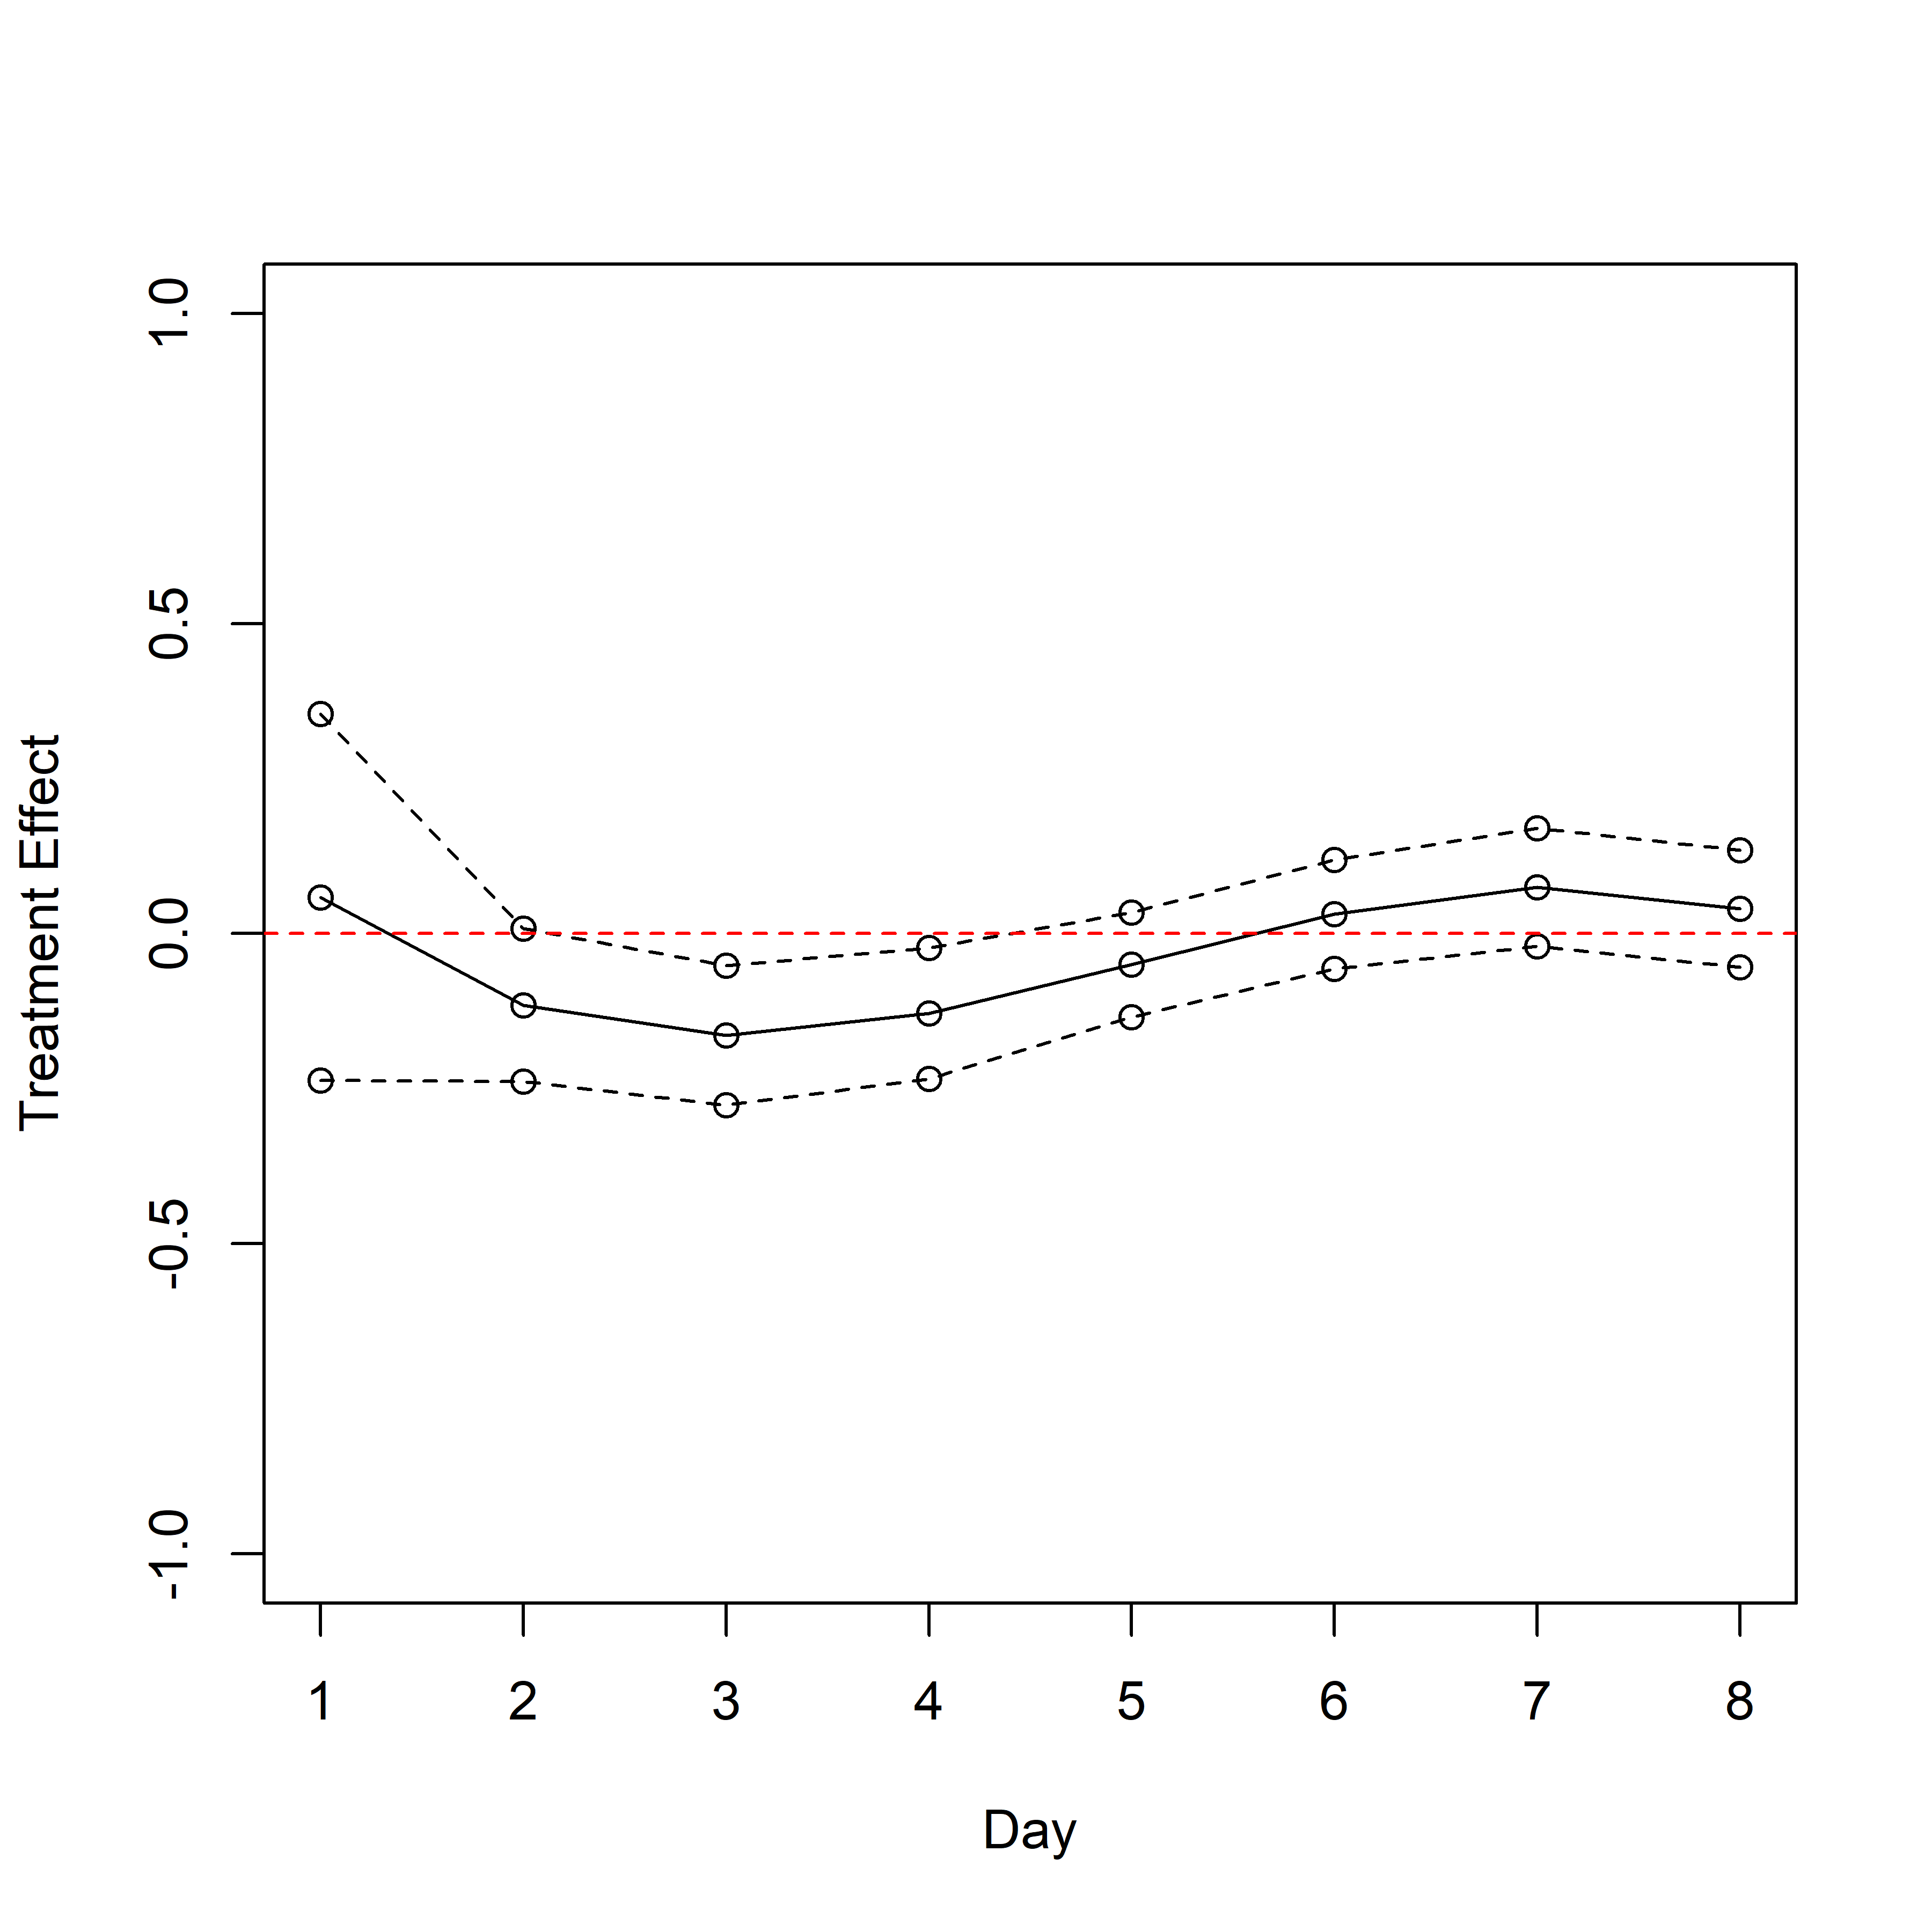

Source data for this figure (header and first rows):
, Estimate, StdErr, LCL, UCL, LCL90, UCL90, p_value
Treatment (Prompt = 1, No Prompt = 0), 0.3981, 0.4089, -0.4034, 1.2, -0.2745, 1.071, 0.3303
Treatment x Day, -0.4358, 0.3016, -1.027, 0.1554, -0.9318, 0.06033, 0.1485
Treatment x Day Squared, 0.1031, 0.06451, -0.02330, 0.2296, -0.00297, 0.2093, 0.1099
Treatment x Day Cubed, -0.00678, 0.00416, -0.01494, 0.00138, -0.01363, 0.00006, 0.1032
Treatment Effect on Day 1, 0.05867, 0.1797, -0.2936, 0.4109, -0.2369, 0.3543, 0.7441
Treatment Effect on Day 2, -0.1151, 0.07485, -0.2618, 0.03156, -0.2382, 0.00798, 0.124
Treatment Effect on Day 3, -0.1641, 0.06843, -0.2982, -0.02995, -0.2766, -0.05151, 0.01650
Treatment Effect on Day 4, -0.1288, 0.06411, -0.2545, -0.00316, -0.2343, -0.02336, 0.04452
Treatment Effect on Day 5, -0.05009, 0.05134, -0.1507, 0.05053, -0.1345, 0.03435, 0.3292
Treatment Effect on Day 6, 0.03140, 0.05339, -0.07324, 0.1361, -0.05641, 0.1192, 0.5564
Treatment Effect on Day 7, 0.07497, 0.05775, -0.03822, 0.1882, -0.02003, 0.17, 0.1943
Treatment Effect on Day 8, 0.03989, 0.05731, -0.07243, 0.1522, -0.05437, 0.1342, 0.4864
(Intercept), 0.7841, 0.1826, 0.4263, 1.142, 0.4838, 1.084, 0.00002
days_between_v1_and_coinflip_local, 0.1218, 0.1157, -0.105, 0.3486, -0.06850, 0.3121, 0.2924
I(days_between_v1_and_coinflip_local * d…, -0.00963, 0.02584, -0.06027, 0.04101, -0.05213, 0.03287, 0.7094
I(days_between_v1_and_coinflip_local * d…, 0.00004, 0.00172, -0.00333, 0.00340, -0.00279, 0.00286, 0.983
motivation_cig_lag1, 0.6482, 0.03646, 0.5767, 0.7197, 0.5882, 0.7082, 0.00000
Y_lag1, 0.02383, 0.05624, -0.08639, 0.1341, -0.06867, 0.1163, 0.6717
cigarette_counts_lag1, -0.03406, 0.01963, -0.07253, 0.00442, -0.06634, -0.00177, 0.08275
